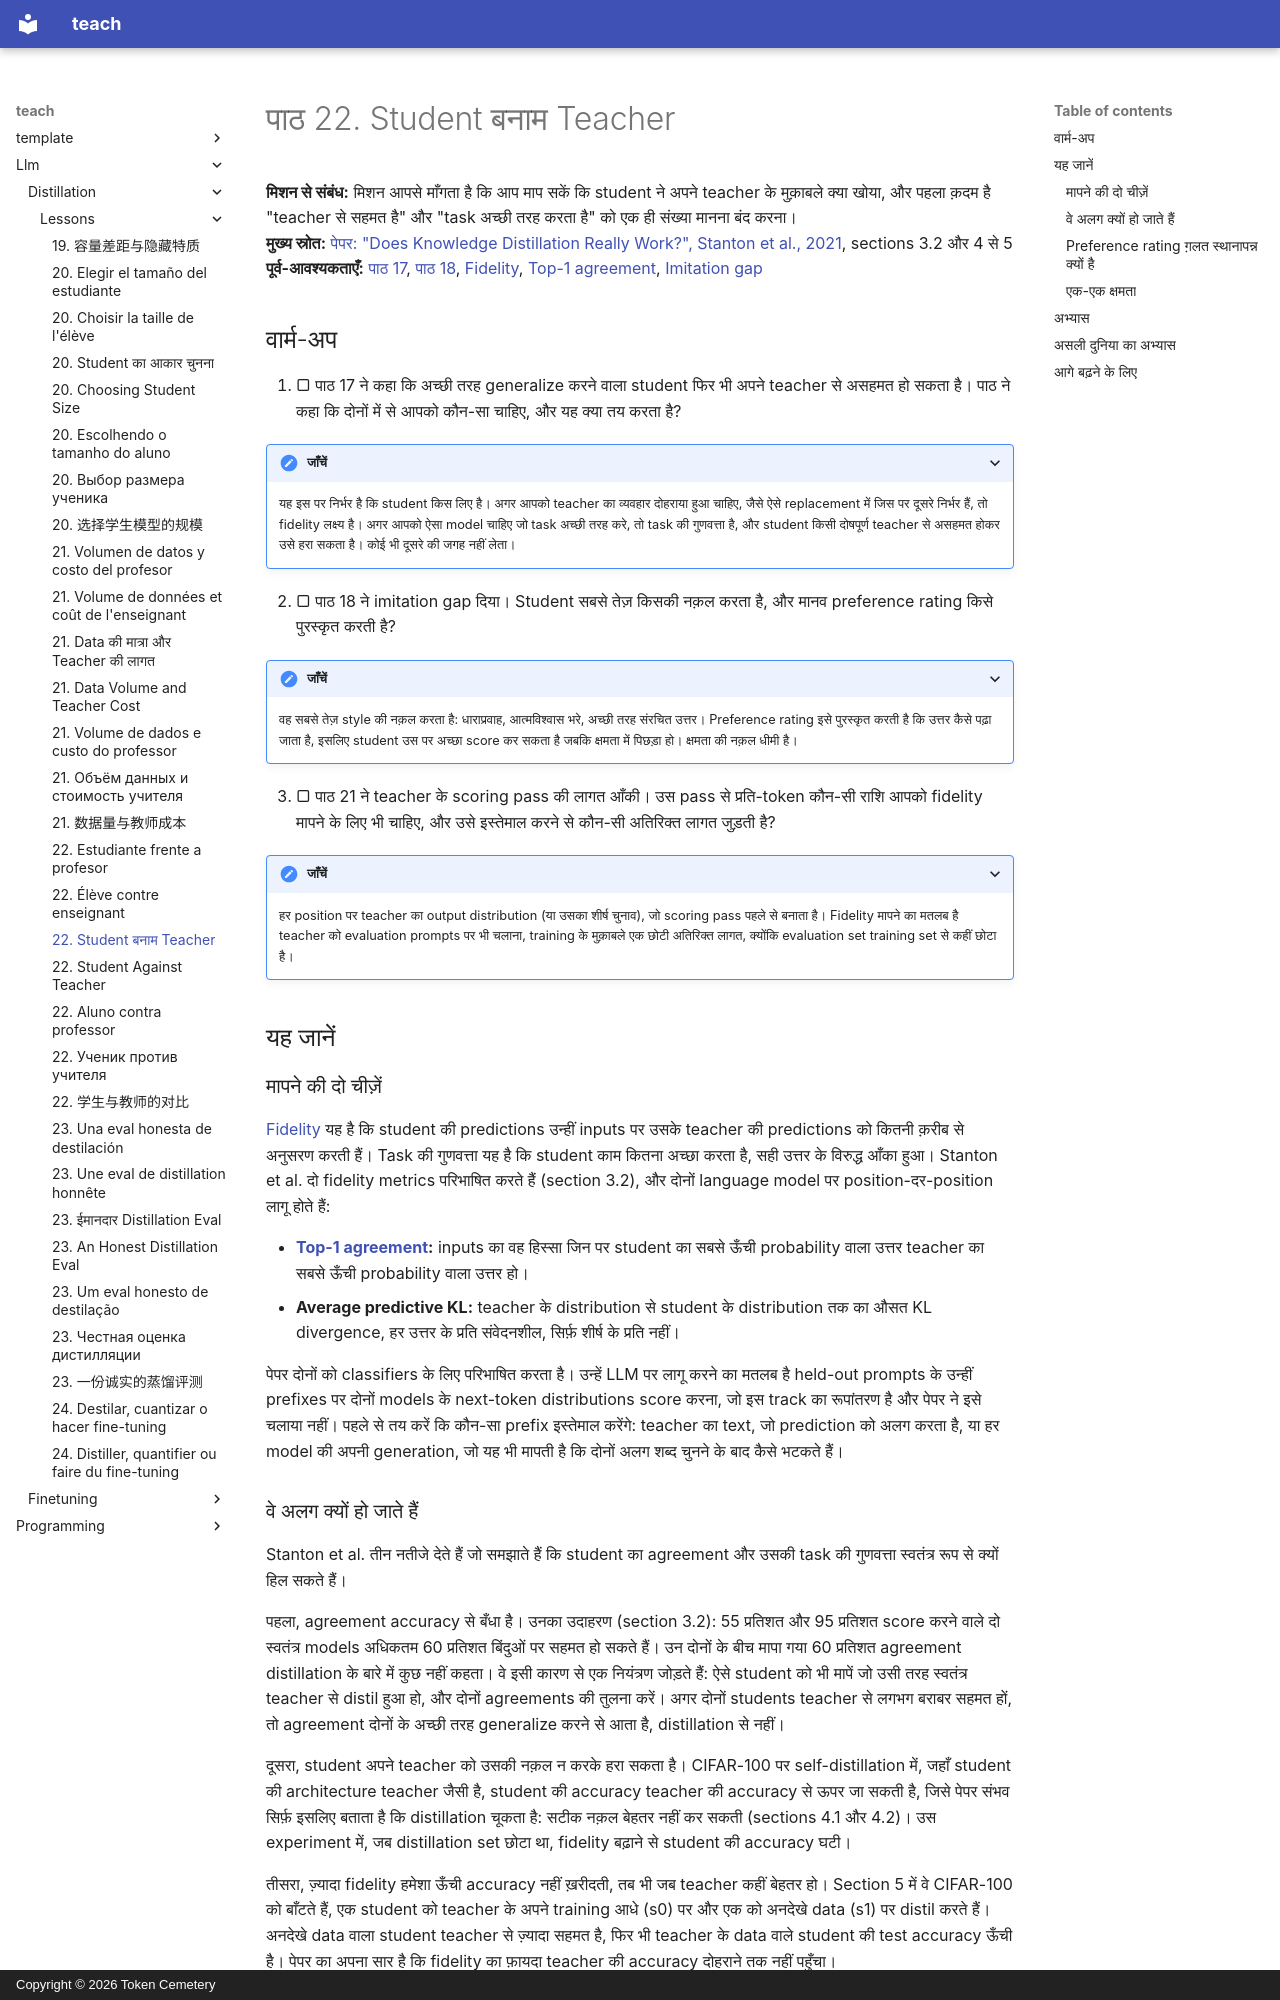

repository: TokenCemetery/teach · page: llm/distillation/lessons/0022-student-against-teacher.hi/index.html · generator: mkdocs · copyright: Copyright © 2026 Token Cemetery

---
title: "22. Student बनाम Teacher"
description: "Teacher से सहमति को task की गुणवत्ता से अलग मापना, एक-एक क्षमता करके"
type: lesson
---

# पाठ 22. Student बनाम Teacher

**मिशन से संबंध:** मिशन आपसे माँगता है कि आप माप सकें कि student ने अपने teacher के मुक़ाबले क्या खोया, और पहला क़दम है "teacher से सहमत है" और "task अच्छी तरह करता है" को एक ही संख्या मानना बंद करना।
**मुख्य स्रोत:** [पेपर: "Does Knowledge Distillation Really Work?", Stanton et al., 2021](https://arxiv.org/abs/2106.05945), sections 3.2 और 4 से 5
**पूर्व-आवश्यकताएँ:** [पाठ 17](0017-fidelity-and-generalization.md), [पाठ 18](0018-the-imitation-gap.md), [Fidelity](../GLOSSARY.md), [Top-1 agreement](../GLOSSARY.md), [Imitation gap](../GLOSSARY.md)

## वार्म-अप

1. ▢ पाठ 17 ने कहा कि अच्छी तरह generalize करने वाला student फिर भी अपने teacher से असहमत हो सकता है। पाठ ने कहा कि दोनों में से आपको कौन-सा चाहिए, और यह क्या तय करता है?

<details markdown="1"><summary>जाँचें</summary>

यह इस पर निर्भर है कि student किस लिए है। अगर आपको teacher का व्यवहार दोहराया हुआ चाहिए, जैसे ऐसे replacement में जिस पर दूसरे निर्भर हैं, तो fidelity लक्ष्य है। अगर आपको ऐसा model चाहिए जो task अच्छी तरह करे, तो task की गुणवत्ता है, और student किसी दोषपूर्ण teacher से असहमत होकर उसे हरा सकता है। कोई भी दूसरे की जगह नहीं लेता।

</details>

2. ▢ पाठ 18 ने imitation gap दिया। Student सबसे तेज़ किसकी नक़ल करता है, और मानव preference rating किसे पुरस्कृत करती है?

<details markdown="1"><summary>जाँचें</summary>

वह सबसे तेज़ style की नक़ल करता है: धाराप्रवाह, आत्मविश्वास भरे, अच्छी तरह संरचित उत्तर। Preference rating इसे पुरस्कृत करती है कि उत्तर कैसे पढ़ा जाता है, इसलिए student उस पर अच्छा score कर सकता है जबकि क्षमता में पिछड़ा हो। क्षमता की नक़ल धीमी है।

</details>

3. ▢ पाठ 21 ने teacher के scoring pass की लागत आँकी। उस pass से प्रति-token कौन-सी राशि आपको fidelity मापने के लिए भी चाहिए, और उसे इस्तेमाल करने से कौन-सी अतिरिक्त लागत जुड़ती है?

<details markdown="1"><summary>जाँचें</summary>

हर position पर teacher का output distribution (या उसका शीर्ष चुनाव), जो scoring pass पहले से बनाता है। Fidelity मापने का मतलब है teacher को evaluation prompts पर भी चलाना, training के मुक़ाबले एक छोटी अतिरिक्त लागत, क्योंकि evaluation set training set से कहीं छोटा है।

</details>

## यह जानें

### मापने की दो चीज़ें

[Fidelity](../GLOSSARY.md) यह है कि student की predictions उन्हीं inputs पर उसके teacher की predictions को कितनी क़रीब से अनुसरण करती हैं। Task की गुणवत्ता यह है कि student काम कितना अच्छा करता है, सही उत्तर के विरुद्ध आँका हुआ। Stanton et al. दो fidelity metrics परिभाषित करते हैं (section 3.2), और दोनों language model पर position-दर-position लागू होते हैं:

- **[Top-1 agreement](../GLOSSARY.md):** inputs का वह हिस्सा जिन पर student का सबसे ऊँची probability वाला उत्तर teacher का सबसे ऊँची probability वाला उत्तर हो।
- **Average predictive KL:** teacher के distribution से student के distribution तक का औसत KL divergence, हर उत्तर के प्रति संवेदनशील, सिर्फ़ शीर्ष के प्रति नहीं।

पेपर दोनों को classifiers के लिए परिभाषित करता है। उन्हें LLM पर लागू करने का मतलब है held-out prompts के उन्हीं prefixes पर दोनों models के next-token distributions score करना, जो इस track का रूपांतरण है और पेपर ने इसे चलाया नहीं। पहले से तय करें कि कौन-सा prefix इस्तेमाल करेंगे: teacher का text, जो prediction को अलग करता है, या हर model की अपनी generation, जो यह भी मापती है कि दोनों अलग शब्द चुनने के बाद कैसे भटकते हैं।
